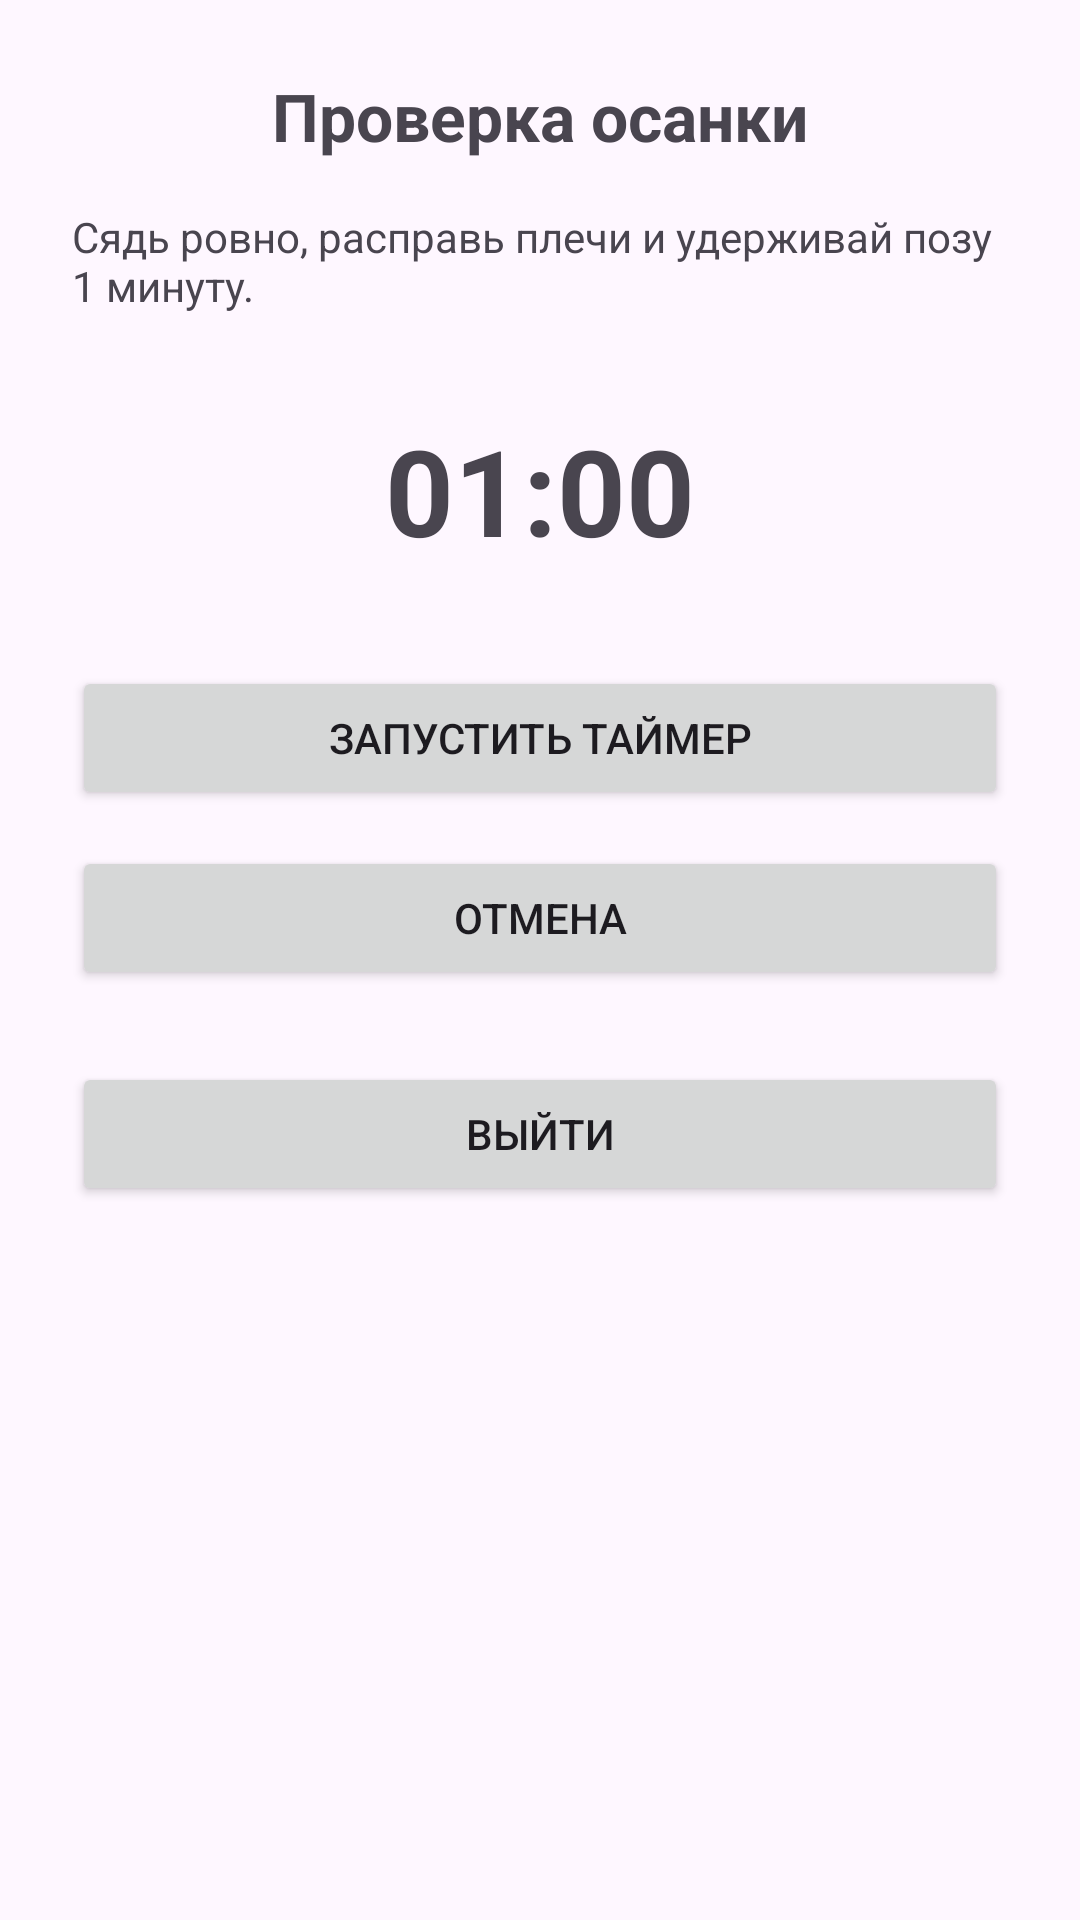

Produce the Android XML layout that renders to this screen, including the resource entries it uses.
<!-- AndroidManifest.xml: application theme Theme.Spineguard -->
<!-- res/layout/activity_timer.xml -->
<?xml version="1.0" encoding="utf-8"?>

<LinearLayout xmlns:android="http://schemas.android.com/apk/res/android"
    android:layout_width="match_parent"
    android:layout_height="match_parent"
    android:orientation="vertical"
    android:padding="24dp"
    android:gravity="center_horizontal">

    <TextView
        android:id="@+id/tvTimerTitle"
        android:layout_width="wrap_content"
        android:layout_height="wrap_content"
        android:text="Проверка осанки"
        android:textSize="22sp"
        android:textStyle="bold"
        android:paddingBottom="16dp" />

    <TextView
        android:id="@+id/tvTimerDescription"
        android:layout_width="wrap_content"
        android:layout_height="wrap_content"
        android:text="Сядь ровно, расправь плечи и удерживай позу 1 минуту."
        android:textSize="14sp"
        android:paddingBottom="32dp" />

    <TextView
        android:id="@+id/tvTimer"
        android:layout_width="wrap_content"
        android:layout_height="wrap_content"
        android:text="01:00"
        android:textSize="40sp"
        android:textStyle="bold"
        android:paddingBottom="32dp" />

    <Button
        android:id="@+id/btnStart"
        android:layout_width="match_parent"
        android:layout_height="wrap_content"
        android:text="Запустить таймер" />

    <Button
        android:id="@+id/btnCancel"
        android:layout_width="match_parent"
        android:layout_height="wrap_content"
        android:text="Отмена"
        android:layout_marginTop="12dp" />

    <Button
        android:id="@+id/btnExit"
        android:layout_width="match_parent"
        android:layout_height="wrap_content"
        android:text="Выйти"
        android:layout_marginTop="24dp" />
</LinearLayout>
<!-- resources referenced by this layout -->
<resources>
  <style name="Theme.Spineguard" parent="Theme.Material3.DayNight.NoActionBar">
          
      </style>
</resources>
